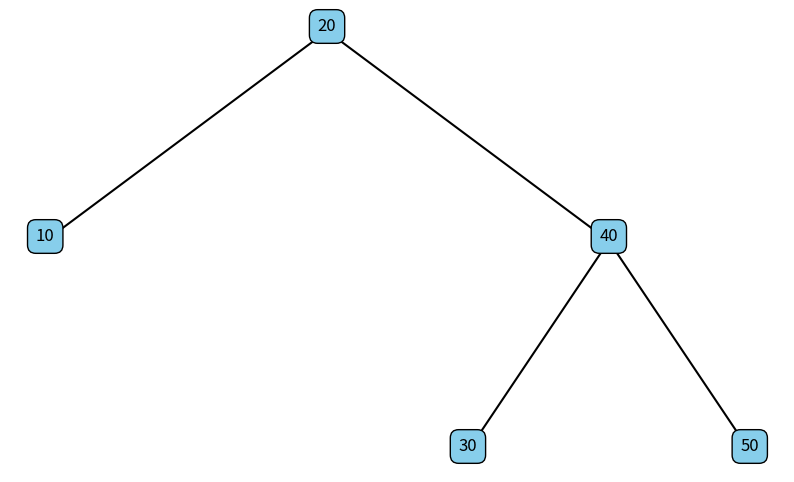

Write the Python code that produced this figure.
import matplotlib.pyplot as plt

# Function Definitions
def optimal_bst(keys, p, q, n):
    # Construct an Optimal BST and compute the minimum search cost.
    cost = [[0 for _ in range(n + 1)] for _ in range(n + 1)]
    root = [[0 for _ in range(n + 1)] for _ in range(n + 1)]

    # Initialize the diagonal of cost matrix
    for i in range(n + 1):
        cost[i][i] = q[i]

    # Iterate over chain lengths
    for length in range(1, n + 1):
        for i in range(n - length + 1):
            j = i + length
            cost[i][j] = float('inf')
            total_prob = sum(p[i:j]) + sum(q[i:j + 1])
            for r in range(i, j):  # Try every root
                c = cost[i][r] + cost[r + 1][j] + total_prob
                if c < cost[i][j]:
                    cost[i][j] = round(c, 2)  # Round to 2 decimal places
                    root[i][j] = r

    return cost, root

def construct_obst(root, keys, i, j):
    # Construct the tree structure from the root matrix.
    if i >= j:
        return None
    r = root[i][j]
    return {
        "key": keys[r],
        "left": construct_obst(root, keys, i, r),
        "right": construct_obst(root, keys, r + 1, j)
    }

def plot_tree(tree, x=0, y=0, level_gap=1, x_gap=2, ax=None):
    # Visualize the binary tree using matplotlib.
    if ax is None:
        fig, ax = plt.subplots(figsize=(10, 6))

    if tree:
        ax.text(x, y, str(tree["key"]), fontsize=12, ha='center',
                bbox=dict(facecolor='skyblue', edgecolor='black', boxstyle='round,pad=0.5'))

        # Plot left child
        if tree["left"]:
            child_x, child_y = x - x_gap, y - level_gap
            ax.plot([x, child_x], [y, child_y], color='black')  # Draw edge
            plot_tree(tree["left"], child_x, child_y, level_gap, x_gap / 2, ax)

        # Plot right child
        if tree["right"]:
            child_x, child_y = x + x_gap, y - level_gap
            ax.plot([x, child_x], [y, child_y], color='black')  # Draw edge
            plot_tree(tree["right"], child_x, child_y, level_gap, x_gap / 2, ax)

    ax.axis('off')
    if ax is None:
        plt.show()

def tree_to_dot(tree):
    # Converts the tree structure to DOT format.
    dot_string = "digraph OptimalBST {\n"
    
    def add_edges(node):
        nonlocal dot_string
        if node:
            if node['left']:
                dot_string += f'    {node["key"]} -> {node["left"]["key"]};\n'
                add_edges(node['left'])
            if node['right']:
                dot_string += f'    {node["key"]} -> {node["right"]["key"]};\n'
                add_edges(node['right'])

    add_edges(tree)
    dot_string += "}\n"
    return dot_string

def save_dot_file(dot_string, filename="optimal_bst.dot"):
    # Saves the DOT format string to a file.
    with open(filename, 'w') as f:
        f.write(dot_string)


# Hardcoded values
keys = [10, 20, 30, 40, 50]  # Node values (keys)
p = [0.1, 0.3, 0.2, 0.2, 0.2]  # Probabilities for successful search (p)
q = [0.1, 0.1, 0.1, 0.1, 0.1, 0.1]  # Probabilities for unsuccessful search (q)
n = len(keys)

# Compute the cost and root matrices (Optimal BST computation)
cost, root = optimal_bst(keys, p, q, n)

# Reconstruct the tree based on the root matrix
tree = construct_obst(root, keys, 0, n)

# Print results for debugging
print("\nRounded Cost Matrix:")
for row in cost:
    print(row)
    
print("\nRoot Matrix:")
for row in root:
    print(row)

# Visualize the Optimal BST
plot_tree(tree)

# Display the minimum search cost rounded to 2 decimal places
min_search_cost = cost[0][n]
rounded_cost = round(min_search_cost, 2)  # Round to 2 decimal places
print(f"\nMinimum Search Cost: {rounded_cost}")

# Convert the tree to DOT format and save to a file
dot_string = tree_to_dot(tree)
save_dot_file(dot_string, "optimal_bst.dot")
print("\nDOT file 'optimal_bst.dot' has been saved.")
